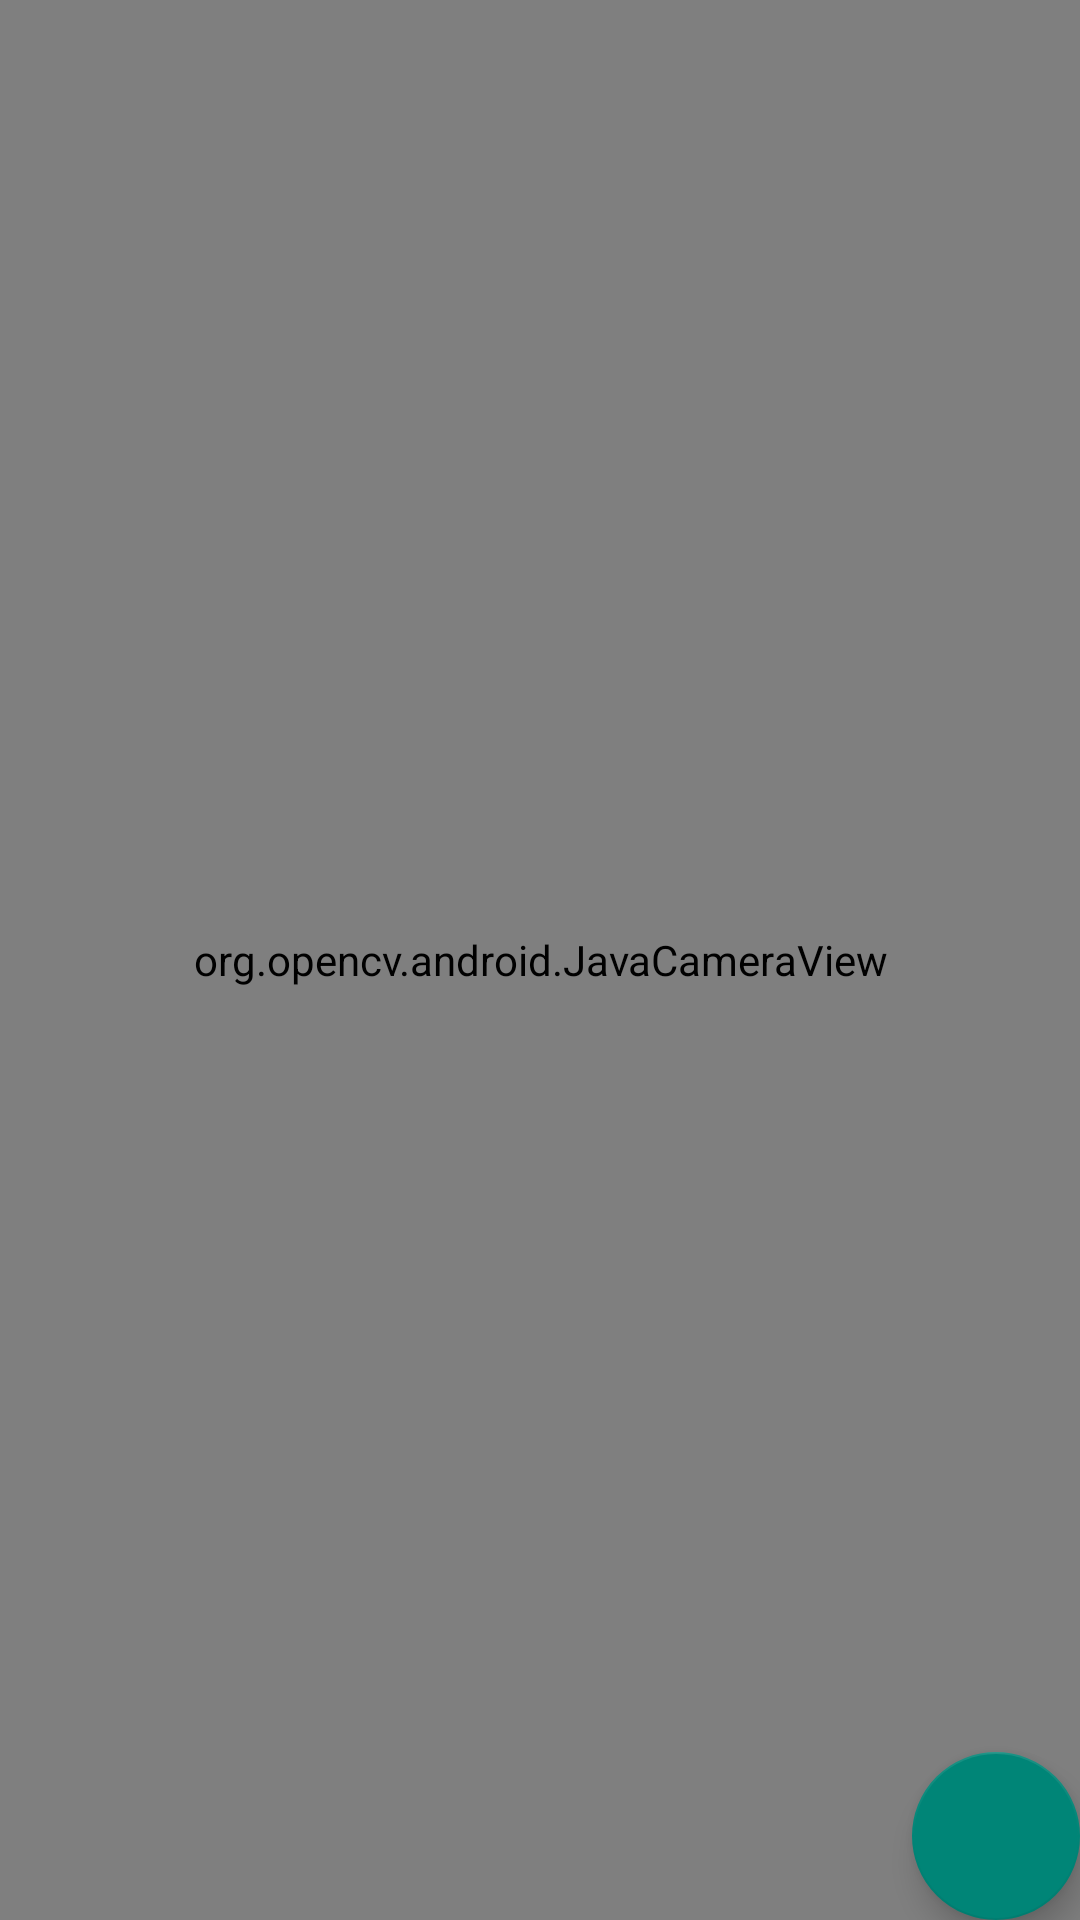

Write the Android layout XML for this screen, with the resource values it uses.
<!-- AndroidManifest.xml: application theme NoActionBar -->
<!-- res/layout/activity_main.xml -->
<?xml version="1.0" encoding="utf-8"?>
<android.support.design.widget.CoordinatorLayout xmlns:android="http://schemas.android.com/apk/res/android"
    xmlns:app="http://schemas.android.com/apk/res-auto"
    xmlns:tools="http://schemas.android.com/tools"
    android:layout_width="match_parent"
    android:layout_height="match_parent"
    android:fitsSystemWindows="true"
    tools:context="com.thoughtworks.hand_segmentation.MainActivity">

    <include layout="@layout/content_main" />

    <android.support.design.widget.FloatingActionButton
        android:id="@+id/fab"
        android:layout_width="wrap_content"
        android:layout_height="wrap_content"
        android:layout_gravity="bottom|end"
        android:layout_margin="@dimen/activity_horizontal_margin"
        android:src="@drawable/colorwheel" />

</android.support.design.widget.CoordinatorLayout>
<!-- res/layout/content_main.xml (included above) -->
<?xml version="1.0" encoding="utf-8"?>
<RelativeLayout xmlns:android="http://schemas.android.com/apk/res/android"
xmlns:tools="http://schemas.android.com/tools"
android:layout_width="match_parent"
android:layout_height="match_parent"
tools:context="com.thoughtworks.hand_segmentation.MainActivity">

<org.opencv.android.JavaCameraView
    android:layout_width="fill_parent"
    android:layout_height="fill_parent"
    android:id="@+id/surfaceView" />

</RelativeLayout>
<!-- resources referenced by this layout -->
<resources>
  <style name="NoActionBar" parent="Theme.AppCompat.Light.NoActionBar">
      </style>
</resources>
